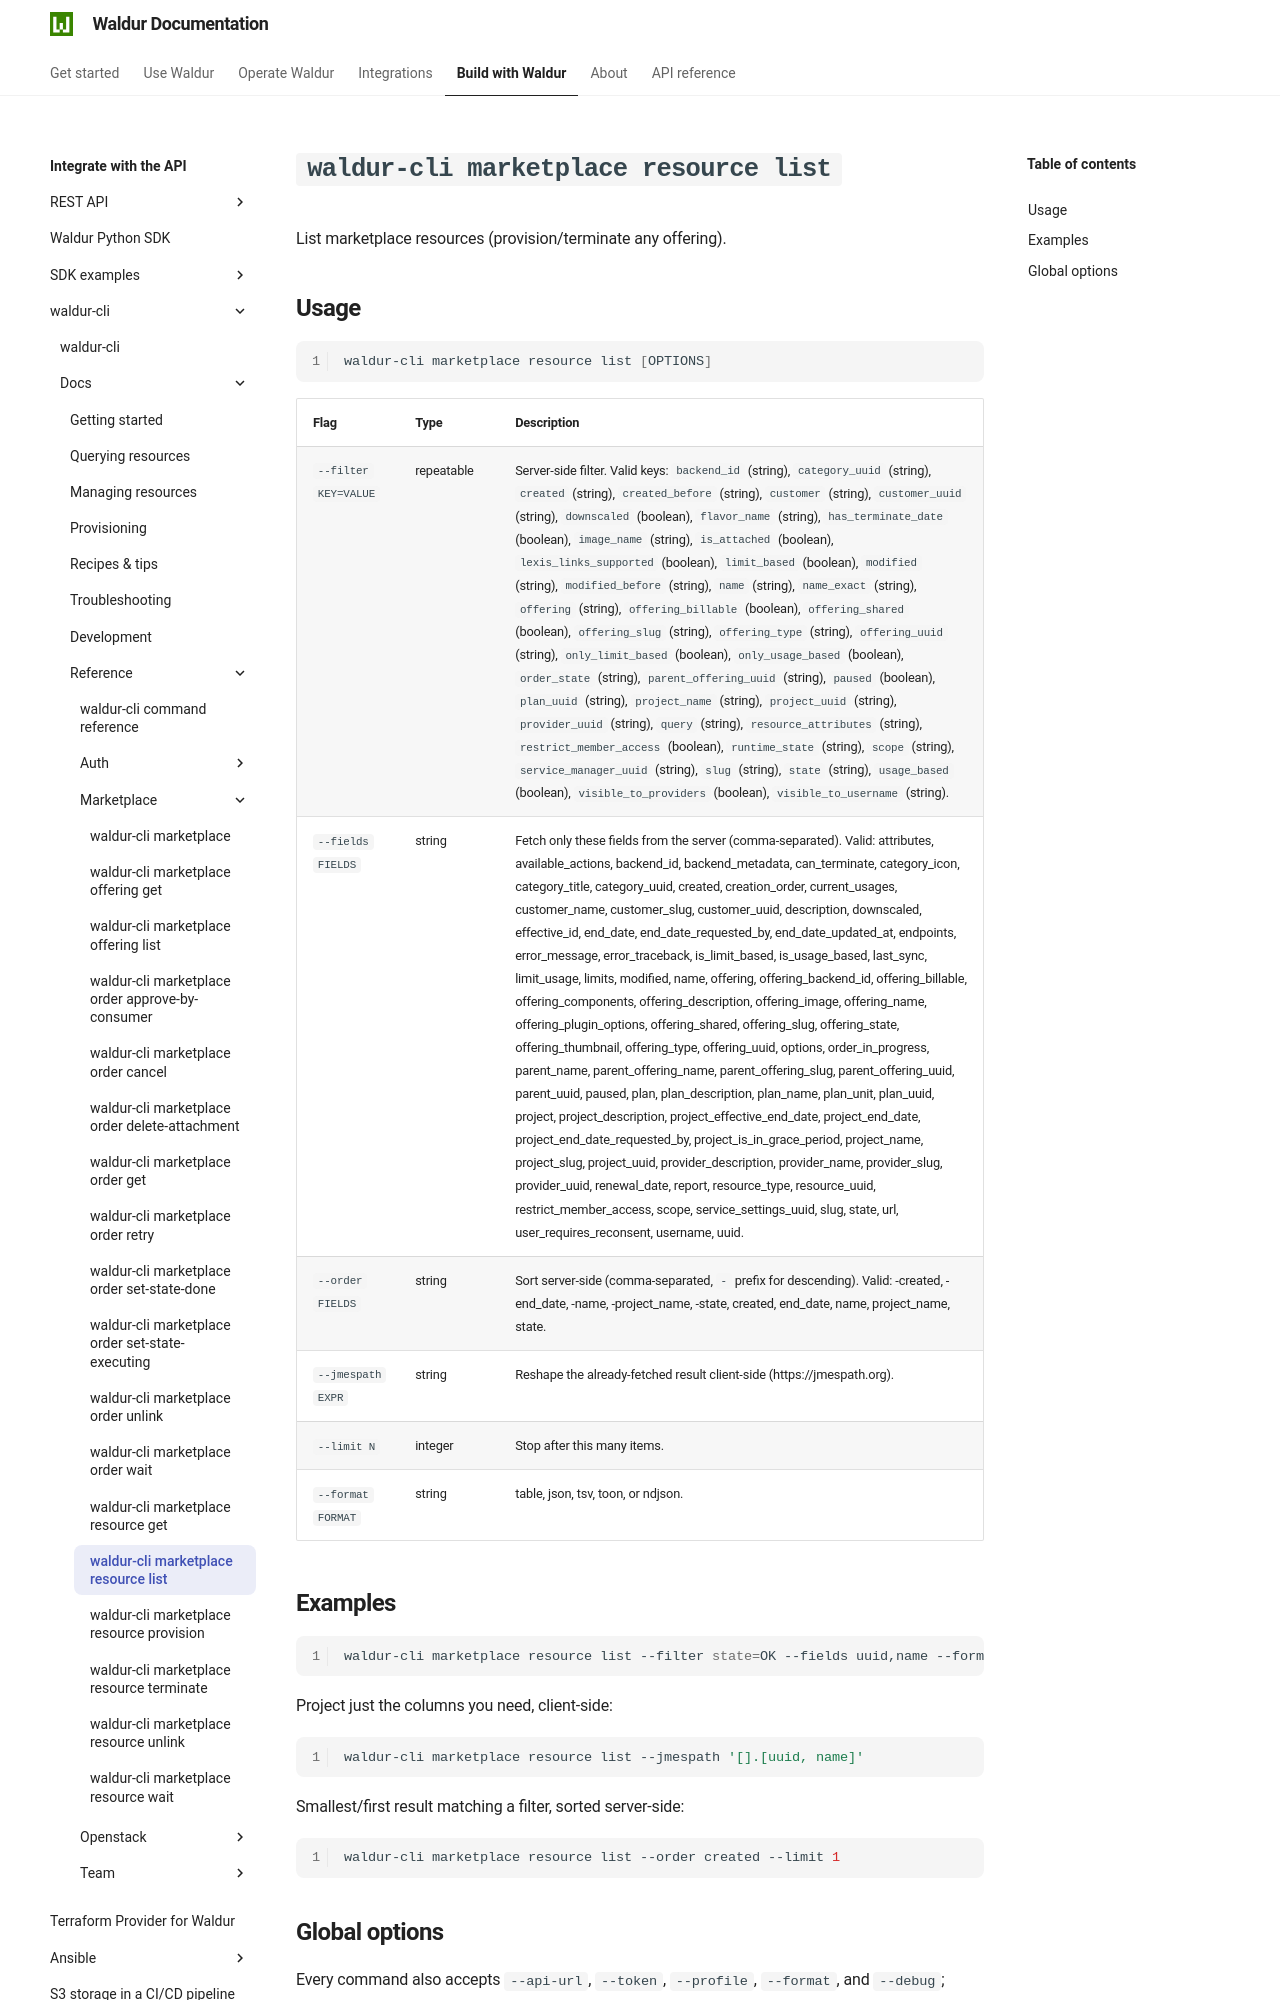

repository: waldur/waldur-docs · page: latest/integrator-guide/waldur-cli/docs/reference/marketplace/resource-list/index.html · generator: mkdocs

# `waldur-cli marketplace resource list`

<!-- EXTERNAL DOCUMENT
Source: https://code.opennodecloud.com/waldur/waldur-cli.git
Branch: main
Remote Path: docs//reference/marketplace/resource-list.md
Local Path: docs/integrator-guide/waldur-cli/docs/
Last Sync: 2026-07-25T20:18:59.814250

WARNING: This file is automatically synchronized from the source repository.
DO NOT EDIT this file directly. Changes will be overwritten.
Edit the source at: https://code.opennodecloud.com/waldur/waldur-cli.git/-/tree/main/docs//reference/marketplace/resource-list.md
-->


List marketplace resources (provision/terminate any offering).
